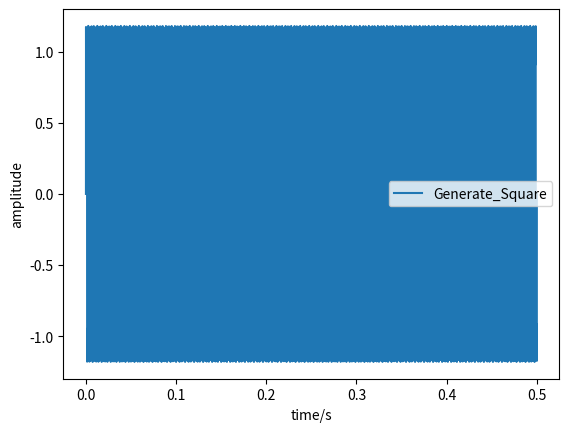

Here is the Python script that generated this plot:
import numpy as np
import math
import matplotlib.pyplot as plt

def generateSinusoidal(amplitude, sampling_rate_Hz, frequency_Hz, length_secs, phase_radians):
    t=np.linspace(0., length_secs, num=int(sampling_rate_Hz*length_secs))
    x1=[]
    for t1 in t:
        x1.append(amplitude*math.sin(2*math.pi*frequency_Hz*t1+phase_radians))
    x=np.array(x1)
    return t,x

def generateSquare(amplitude, sampling_rate_Hz, frequency_Hz, length_secs, phase_radians):
    t=np.linspace(0., length_secs, num=int(sampling_rate_Hz*length_secs))
    x=np.zeros(len(t))
    for k in range(1,11):
        t2,x2=generateSinusoidal(amplitude, sampling_rate_Hz, (2*k-1)*frequency_Hz, length_secs, phase_radians)
        x=x+((4/math.pi)*x2/(2*k-1))
    return t,x

t,x=generateSquare(1.0,44100,400,0.5,0)#0.5seconds can be output
plt.plot(t,x,label='Generate_Square')
plt.legend()
plt.xlabel('time/s')
plt.ylabel('amplitude')
plt.show()
